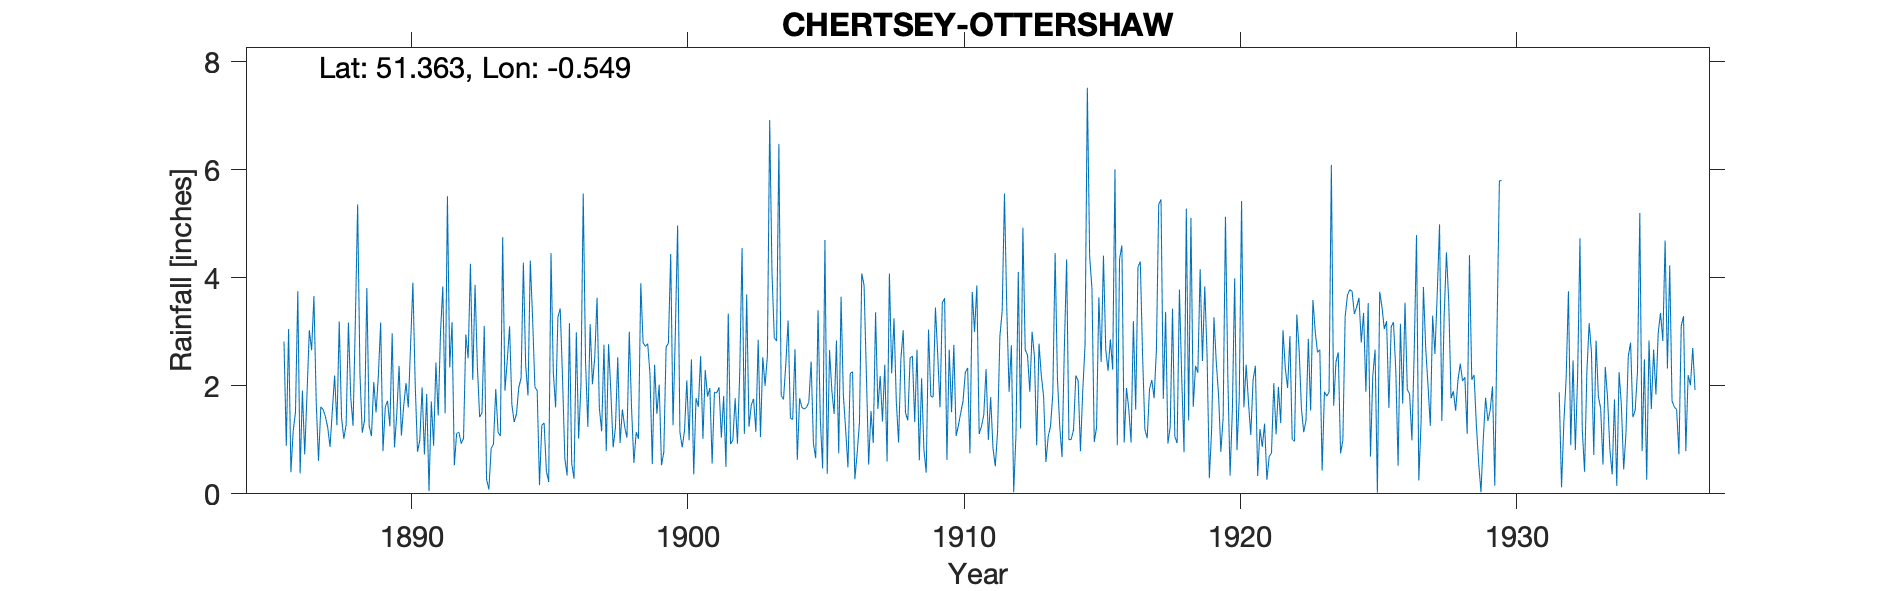

Source data for this figure (header and first rows):
CHERTSEY-OTTERSHAW, , , , , , , , , , , , , , , , , , , , , , , 
Grid ref, TQ011636, Long, -0.5486, Lat, 51.36, Elevation, 200, ft, , , , , , , , , , , , , , , 
Station no, 237/2, , , , , , , , , , , , , , , , , , , , , , 
, 1880, 1881, 1882, 1883, 1884, 1885, 1886, 1887, 1888, 1889, 1890, 1891, 1892, 1893, 1894, 1895, 1896, 1897, 1898, 1899, 1900, 1901, 1902
January, , , , , , , 3.05, 1.7, 1.02, 1.07, 2.37, 1.85, 0.53, 1.5, 3.1, 1.91, 0.66, 2.03, 0.94, 2.78, 2.95, 1.02, 0.92
February, , , , , , , 0.4, 0.61, 1.28, 2.07, 1.08, 0.05, 1.12, 3.11, 1.65, 0.16, 0.34, 2.52, 1.56, 2.22, 4.97, 2.29, 1
March, , , , , , , 1.16, 1.61, 3.17, 1.51, 1.63, 1.71, 1.14, 0.27, 1.33, 1.27, 3.16, 3.63, 1.24, 0.55, 1.14, 1.8, 1.77
April, , , , , , , 1.52, 1.56, 1.79, 2.19, 2.05, 0.89, 0.93, 0.08, 1.48, 1.31, 0.56, 1.59, 1.04, 2.39, 0.86, 1.96, 0.93
May, , , , , , , 3.75, 1.43, 1.26, 3.17, 1.6, 2.43, 1.03, 0.84, 1.97, 0.42, 0.28, 1.16, 3, 1.48, 1.17, 0.56, 2.26
June, , , , , , , 0.38, 1.23, 3.19, 0.79, 2.76, 1.45, 2.95, 0.92, 2.14, 0.22, 2.99, 2.76, 1.58, 2.02, 2.1, 1.88, 4.55
July, , , , , , , 1.91, 0.87, 5.36, 1.61, 3.91, 2.99, 2.51, 1.94, 4.28, 4.46, 1.02, 0.79, 0.57, 0.53, 0.99, 1.87, 1.11
August, , , , , , , 0.73, 1.54, 2.22, 1.72, 2.03, 3.84, 4.26, 1.14, 2.38, 2.25, 2, 2.77, 1.14, 0.77, 2.49, 1.97, 3.69
September, , , , , , , 1.85, 2.19, 1.13, 1.25, 0.78, 1.49, 2.11, 1.07, 1.82, 1.6, 5.56, 1.88, 1.02, 2.72, 0.36, 1.04, 1.24
October, , , , , , , 3.03, 1.27, 1.36, 2.97, 0.99, 5.51, 3.87, 4.75, 4.32, 3.27, 2.45, 0.86, 3.9, 2.79, 1.77, 1.81, 1.64
November, , , , , , 2.82, 2.66, 3.19, 3.81, 0.86, 1.97, 2.34, 2.37, 1.91, 3.25, 3.43, 1.24, 1.23, 2.8, 4.44, 1.61, 0.5, 1.76
December, , , , , , 0.89, 3.66, 1.41, 1.26, 1.48, 0.73, 3.18, 1.42, 2.47, 1.98, 2.15, 3.14, 2.53, 2.73, 1.27, 2.55, 3.34, 1.15
Total, , , , , , , 24.1, 18.61, 26.85, 20.69, 21.9, 27.73, 24.24, 20, 29.7, 22.45, 23.4, 23.75, 21.52, 23.96, 22.96, 20.04, 22.02
